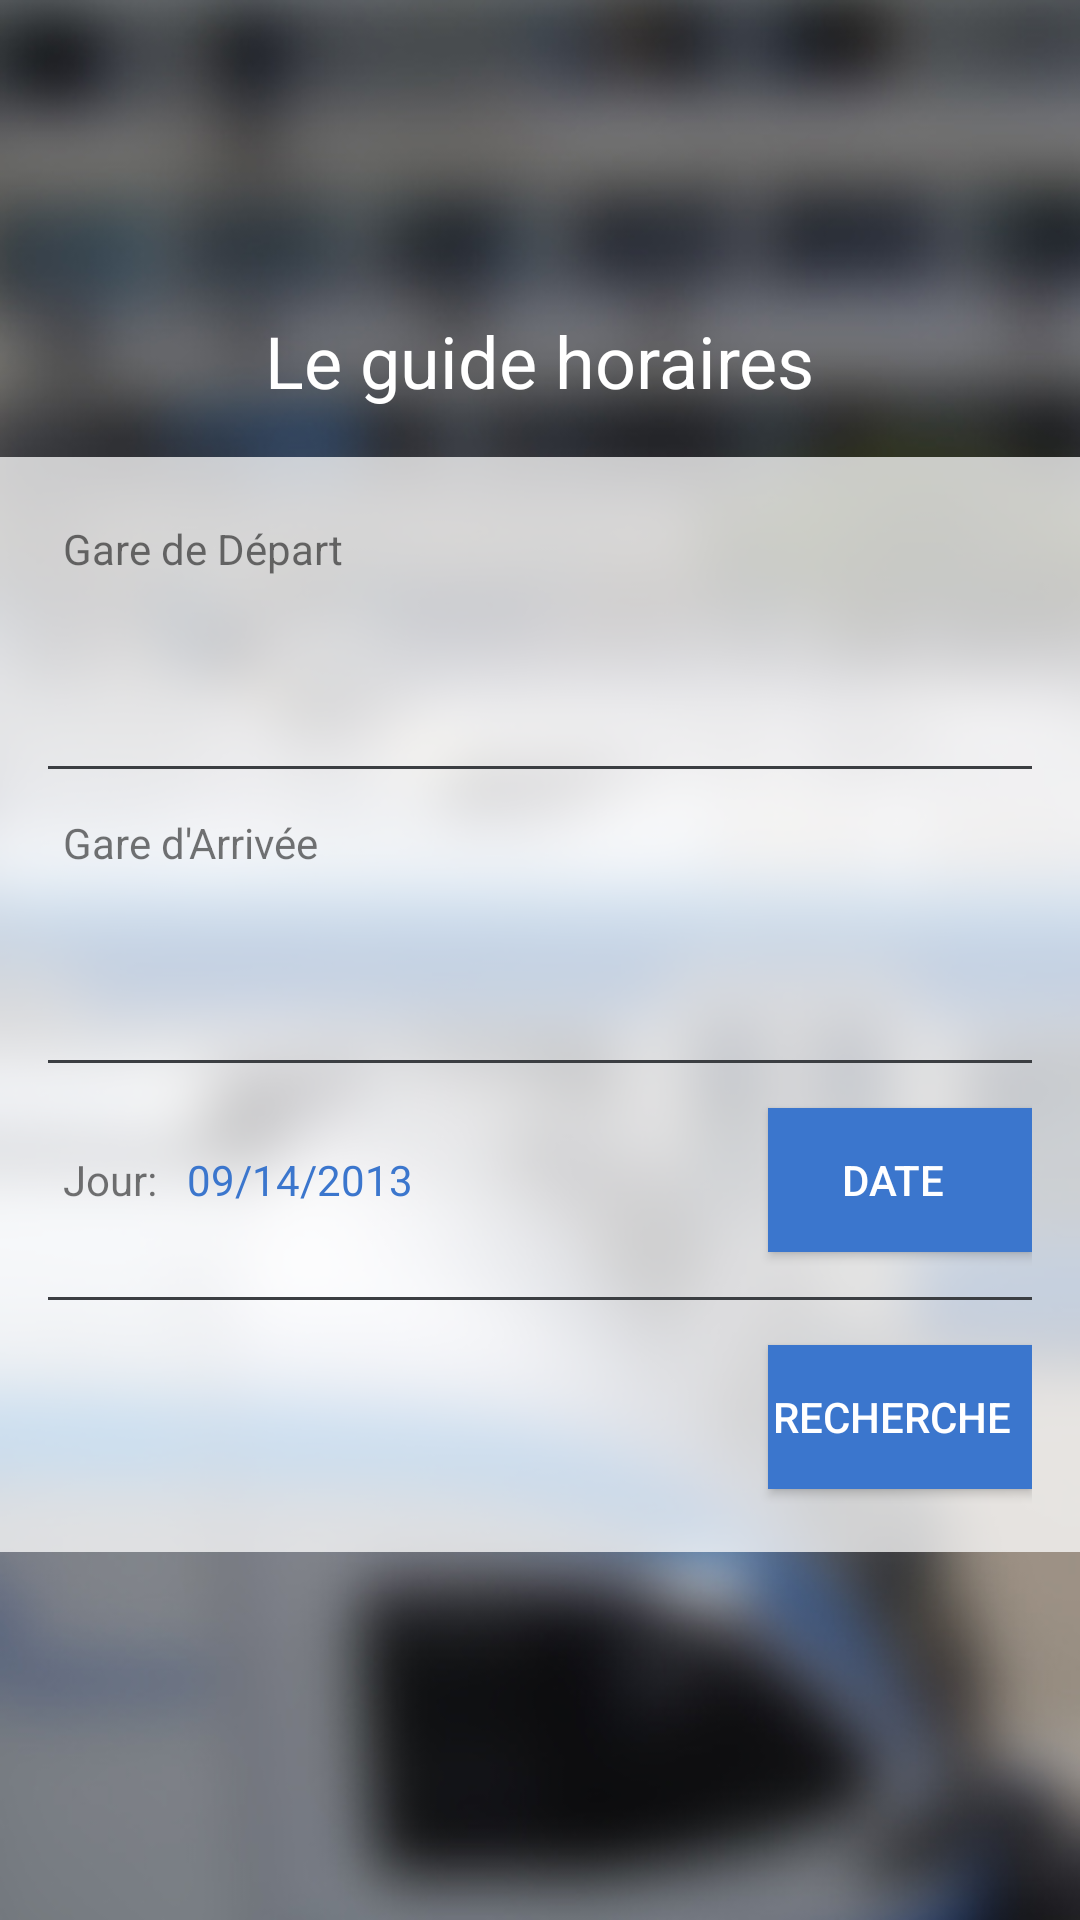

This screen was rendered from an Android layout file. Write that file and the resources it references.
<!-- AndroidManifest.xml: application theme AppTheme -->
<!-- res/layout/activity_main.xml -->
<?xml version="1.0" encoding="utf-8"?>
<LinearLayout
    xmlns:android="http://schemas.android.com/apk/res/android"
    xmlns:ads="http://schemas.android.com/apk/lib/com.google.ads"
    android:id="@+id/container"
    android:layout_width="fill_parent"
    android:layout_height="fill_parent"
    android:background="@drawable/back"
    android:orientation="vertical">

    <View
        android:id="@+id/viewLogo"
        android:layout_width="72.0dip"
        android:layout_height="72.0dip"
        android:layout_gravity="center_horizontal"
        android:layout_marginTop="@dimen/activity_vertical_margin" />

    <TextView
        android:id="@+id/textViewLogo"
        android:layout_width="wrap_content"
        android:layout_height="wrap_content"
        android:layout_gravity="center_horizontal"
        android:layout_margin="@dimen/activity_vertical_margin"
        android:text="@string/logo_txt"
        android:textColor="@color/white"
        android:textSize="24.0sp" />



    <ScrollView
        android:layout_width="fill_parent"
        android:layout_height="wrap_content"
        android:background="@drawable/form_background">

        <LinearLayout
            android:id="@+id/formContainer"
            android:layout_width="fill_parent"
            android:layout_height="wrap_content"
            android:orientation="vertical"
            android:padding="@dimen/activity_horizontal_margin">

            <TextView
                android:id="@+id/textViewDepart"
                android:layout_width="wrap_content"
                android:layout_height="wrap_content"
                android:layout_margin="5.0dip"
                android:text="@string/gareDepartString" />

            <AutoCompleteTextView
                android:id="@+id/gareDepart"
                android:layout_width="fill_parent"
                android:layout_height="48.0dip"
                android:background="@drawable/edit_background"
                android:inputType="text"
                android:lines="1"
                android:textColor="@color/lightBlack" />

            <View
                android:layout_width="fill_parent"
                android:layout_height="1.0dip"
                android:layout_marginBottom="10.0dip"
                android:layout_marginTop="10.0dip"
                android:background="@color/lightGrey" />

            <TextView
                android:id="@+id/textViewArrivee"
                android:layout_width="wrap_content"
                android:layout_height="wrap_content"
                android:layout_margin="5.0dip"
                android:text="@string/gareArriveString" />

            <AutoCompleteTextView
                android:id="@+id/gareArrivee"
                android:layout_width="fill_parent"
                android:layout_height="48.0dip"
                android:background="@drawable/edit_background"
                android:inputType="text"
                android:lines="1"
                android:textColor="@color/lightBlack" />

            <View
                android:layout_width="fill_parent"
                android:layout_height="1.0dip"
                android:layout_marginBottom="10.0dip"
                android:layout_marginTop="10.0dip"
                android:background="@color/lightGrey" />

            <RelativeLayout
                android:layout_width="fill_parent"
                android:layout_height="wrap_content"
                android:layout_gravity="center_horizontal">

                <TextView
                    android:id="@+id/textViewJour"
                    android:layout_width="wrap_content"
                    android:layout_height="wrap_content"
                    android:layout_alignParentLeft="true"
                    android:layout_centerVertical="true"
                    android:layout_margin="5.0dip"
                    android:text="@string/jourDepartString" />

                <TextView
                    android:id="@+id/textViewDateJour"
                    android:layout_width="wrap_content"
                    android:layout_height="wrap_content"
                    android:layout_centerVertical="true"
                    android:layout_gravity="center_horizontal"
                    android:layout_margin="5.0dip"
                    android:layout_toRightOf="@+id/textViewJour"
                    android:text="@string/date_txt"
                    android:textColor="@color/blue" />

                <Button
                    android:id="@+id/btnSetDate"
                    android:layout_width="wrap_content"
                    android:layout_height="48.0dip"
                    android:layout_alignParentRight="true"
                    android:layout_marginBottom="5.0dip"
                    android:layout_marginTop="5.0dip"
                    android:background="@drawable/btn_background"
                    android:paddingRight="5.0dip"
                    android:text="@string/date"
                    android:textColor="@color/white" />
            </RelativeLayout>

            <View
                android:layout_width="fill_parent"
                android:layout_height="1.0dip"
                android:layout_marginBottom="10.0dip"
                android:layout_marginTop="10.0dip"
                android:background="@color/lightGrey" />

            <Button
                android:id="@+id/btnSearch"
                android:layout_width="wrap_content"
                android:layout_height="48.0dip"
                android:layout_gravity="right"
                android:layout_marginBottom="5.0dip"
                android:layout_marginTop="5.0dip"
                android:background="@drawable/btn_background"
                android:paddingRight="5.0dip"
                android:text="@string/search"
                android:textColor="@color/white" />
        </LinearLayout>
    </ScrollView>
</LinearLayout>
<!-- resources referenced by this layout -->
<resources>
  <color name="blue">#ff3b76cd</color>
  <color name="lightBlack">#ff272325</color>
  <color name="lightGrey">#ff3b3e42</color>
  <color name="white">#ffffffff</color>
  <dimen name="activity_horizontal_margin">16.0dip</dimen>
  <dimen name="activity_vertical_margin">16.0dip</dimen>
  <!-- drawable back: jpg bitmap (drawable, 78216 bytes) -->
  <!-- drawable btn_background (drawable) -->
  <?xml version="1.0" encoding="utf-8"?>
  <selector
    xmlns:android="http://schemas.android.com/apk/res/android">
      <item android:state_enabled="false">
          <shape android:shape="rectangle">
              <solid android:color="@android:color/darker_gray" />
          </shape>
      </item>
      <item android:state_enabled="true" android:state_pressed="true">
          <shape android:shape="rectangle">
              <solid android:color="@color/rose" />
          </shape>
      </item>
      <item>
          <shape android:shape="rectangle">
              <solid android:color="@color/blue" />
          </shape>
      </item>
  </selector>
  <!-- drawable form_background (drawable) -->
  <?xml version="1.0" encoding="utf-8"?>
  <selector
    xmlns:android="http://schemas.android.com/apk/res/android">
      <item>
          <shape android:shape="rectangle">
              <solid android:color="@color/transparent" />
          </shape>
      </item>
  </selector>
  <string name="date">Date</string>
  <string name="date_txt">09/14/2013</string>
  <string name="gareArriveString">"Gare d'Arrivée"</string>
  <string name="gareDepartString">Gare de Départ</string>
  <string name="jourDepartString">Jour:</string>
  <string name="logo_txt">Le guide horaires</string>
  <string name="search">Recherche</string>
  <style name="AppTheme" parent="Theme.AppCompat.Light.DarkActionBar">
          <item name="android:windowNoTitle">true</item>
          <item name="windowActionBar">false</item>
          <item name="colorPrimary">@color/colorPrimary</item>
          <item name="colorPrimaryDark">@color/colorPrimaryDark</item>
          <item name="colorAccent">@color/colorAccent</item>
          <item name="android:textColorPrimary">@android:color/white</item>
      </style>
  <color name="rose">#fff63269</color>
  <color name="transparent">#bfffffff</color>
  <color name="colorPrimary">#f66a5c</color>
  <color name="colorPrimaryDark">#e16053</color>
  <color name="colorAccent">#5a5a5a</color>
</resources>
